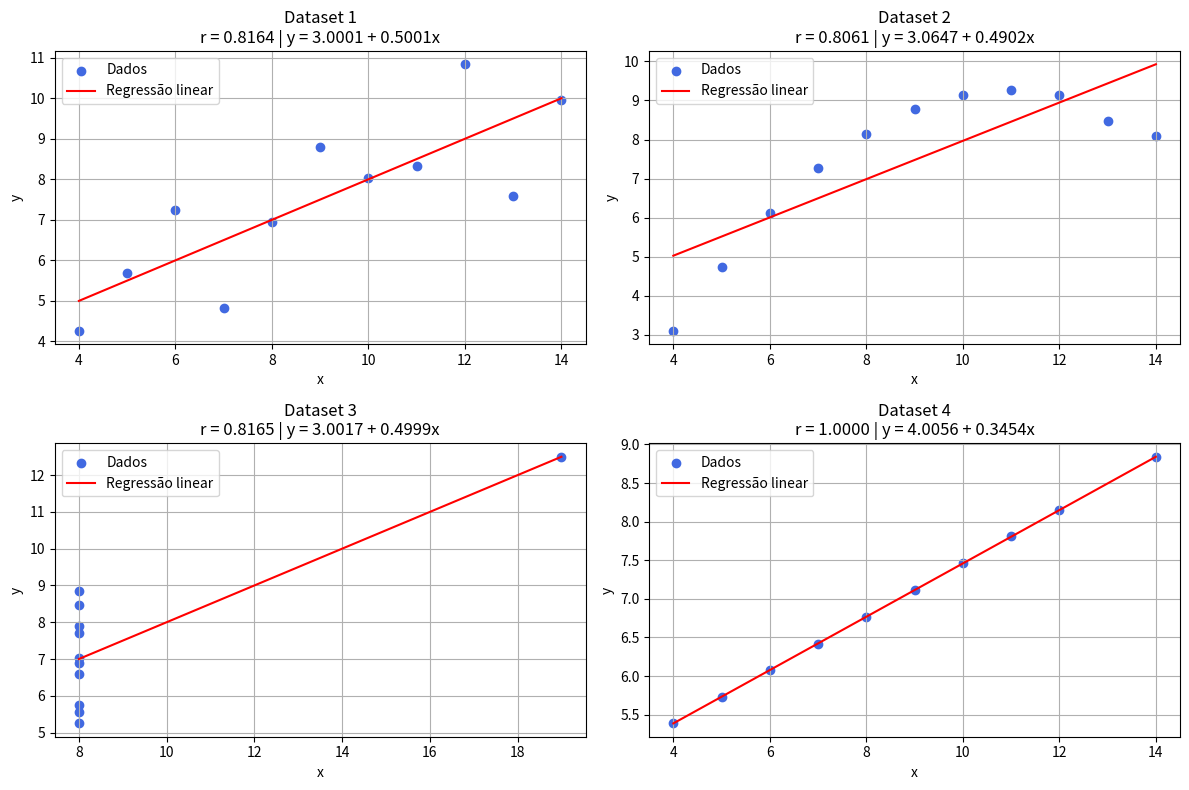

This figure's Python source:
# Integrantes: Alexsandro Narducci, Claudio Strohaecker Júnior, Lucas Cãndido Belletti
import math
import matplotlib.pyplot as plt

def correlacao(x, y):
    """Calcula a correlacao linear entre duas listas de valores."""
    media_x = sum(x) / len(x)
    media_y = sum(y) / len(y)

    numerador = sum(
        (xi - media_x) * (yi - media_y)
        for xi, yi in zip(x, y)
    )

    soma_x = sum((xi - media_x) ** 2 for xi in x)
    soma_y = sum((yi - media_y) ** 2 for yi in y)

    # não há tratamento de divisão por zero — presume variância positiva
    return numerador / math.sqrt(soma_x * soma_y)

# y = β0 + β1x
def regressao(x, y): 
    """Calcula o intercepto e a inclinacao da reta de regressao."""
    media_x = sum(x) / len(x)
    media_y = sum(y) / len(y)

    beta1 = sum(
        (xi - media_x) * (yi - media_y)
        for xi, yi in zip(x, y)
    ) / sum((xi - media_x) ** 2 for xi in x)

    beta0 = media_y - beta1 * media_x

    return beta0, beta1


def demo():
    """Compara correlacao e regressao linear em quatro conjuntos de dados."""
    datasets = [
        (
            "Dataset 1",
            [10, 8, 13, 9, 11, 14, 6, 4, 12, 7, 5],
            [8.04, 6.95, 7.58, 8.81, 8.33, 9.96, 7.24, 4.26, 10.84, 4.82, 5.68],
        ),
        (
            "Dataset 2",
            [10, 8, 13, 9, 11, 14, 6, 4, 12, 7, 5],
            [9.14, 8.14, 8.47, 8.77, 9.26, 8.10, 6.13, 3.10, 9.13, 7.26, 4.74],
        ),
        (
            "Dataset 3",
            [8, 8, 8, 8, 8, 8, 8, 8, 8, 8, 19],
            [6.58, 5.76, 7.71, 8.84, 8.47, 7.04, 5.25, 5.56, 7.91, 6.89, 12.50],
        ),
        (
            "Dataset 4",
            [10,     8,      9,   11,   14,    6,    4,   12,     7,    5],
            [7.46, 6.77, 7.11, 7.81, 8.84, 6.08, 5.39, 8.15, 6.42, 5.73], # corrigir para 8.50 para que ele possa se ajustar na reta
                                                                                 # 12.72, outlier
        ),
    ]

    fig, axes = plt.subplots(2, 2, figsize=(12, 8))
    axes = axes.ravel()

    for ax, (nome, x, y) in zip(axes, datasets):
        # r e a reta podem ser influenciados por outliers e padrões não lineares
        r = correlacao(x, y)
        beta0, beta1 = regressao(x, y)

        # 1. Gráfico de dispersão
        ax.scatter(x, y, color="royalblue", label="Dados")

        # 3. Linha da regressão
        x_linha = [min(x), max(x)]
        y_linha = [
            beta0 + beta1 * x_linha[0],
            beta0 + beta1 * x_linha[1],
        ]

        ax.plot(
            x_linha,
            y_linha,
            color="red",
            label="Regressão linear",
        )

        # 4. Título com os resultados
        ax.set_title(
            f"{nome}\n"
            f"r = {r:.4f} | "
            f"y = {beta0:.4f} + {beta1:.4f}x"
        )

        ax.set_xlabel("x")
        ax.set_ylabel("y")
        ax.grid(True)
        ax.legend()

        print(f"{nome}:")
        print(f"  Correlação: r = {r:.4f}")
        print(f"  Regressão: y = {beta0:.4f} + {beta1:.4f}x\n")

    plt.tight_layout()
    plt.show()


if __name__ == "__main__":
    demo()


    # questão 3 - Qual dos datasets não é apropriado para regressão linear? Justifique sua resposta.

    # O Dataset 2 não é apropriado para regressão linear, pois apresenta uma 
    # relação curvilínea entre as variáveis X e Y. A regressão linear utilizada no exercício 
    # pressupõe uma relação aproximadamente linear entre as variáveis, enquanto os dados do Dataset 2 
    # apresentam um padrão não linear. Portanto, uma reta não representa adequadamente o comportamento
    # dos dados. Nesse caso, seria mais adequado utilizar um modelo de regressão não linear ou transformar
    # as variáveis antes de realizar a modelagem.
    
    
    # questão 4 - Ao analisar o gráfico de dispersão e o resultado da regressão linear para o dataset 4, observa-se um problema. 
    # O que deveria ser feito antes de ajustar o modelo de regressão? Justifique sua resposta.
    
    # Antes de ajustar o modelo de regressão linear para o Dataset 4, deve-se identificar e analisar o
    # outlier presente nos dados, representado pelo ponto (13, 12.74). Esse ponto está distante dos demais
    # e pode exercer grande influência sobre a reta de regressão e sobre o coeficiente de correlação, 
    # prejudicando a representação do comportamento geral dos dados. Portanto, deve-se verificar se 
    # esse valor está correto e, caso seja um erro, corrigi-lo ou removê-lo antes de ajustar o modelo.
    # ou seja, se corrigimos o ponto x13 y 12.74 para x13 y 8.50, a reta de regressão se ajusta melhor aos 
    # dados e o coeficiente de correlação aumenta, refletindo uma relação mais forte entre as variáveis X e Y.
